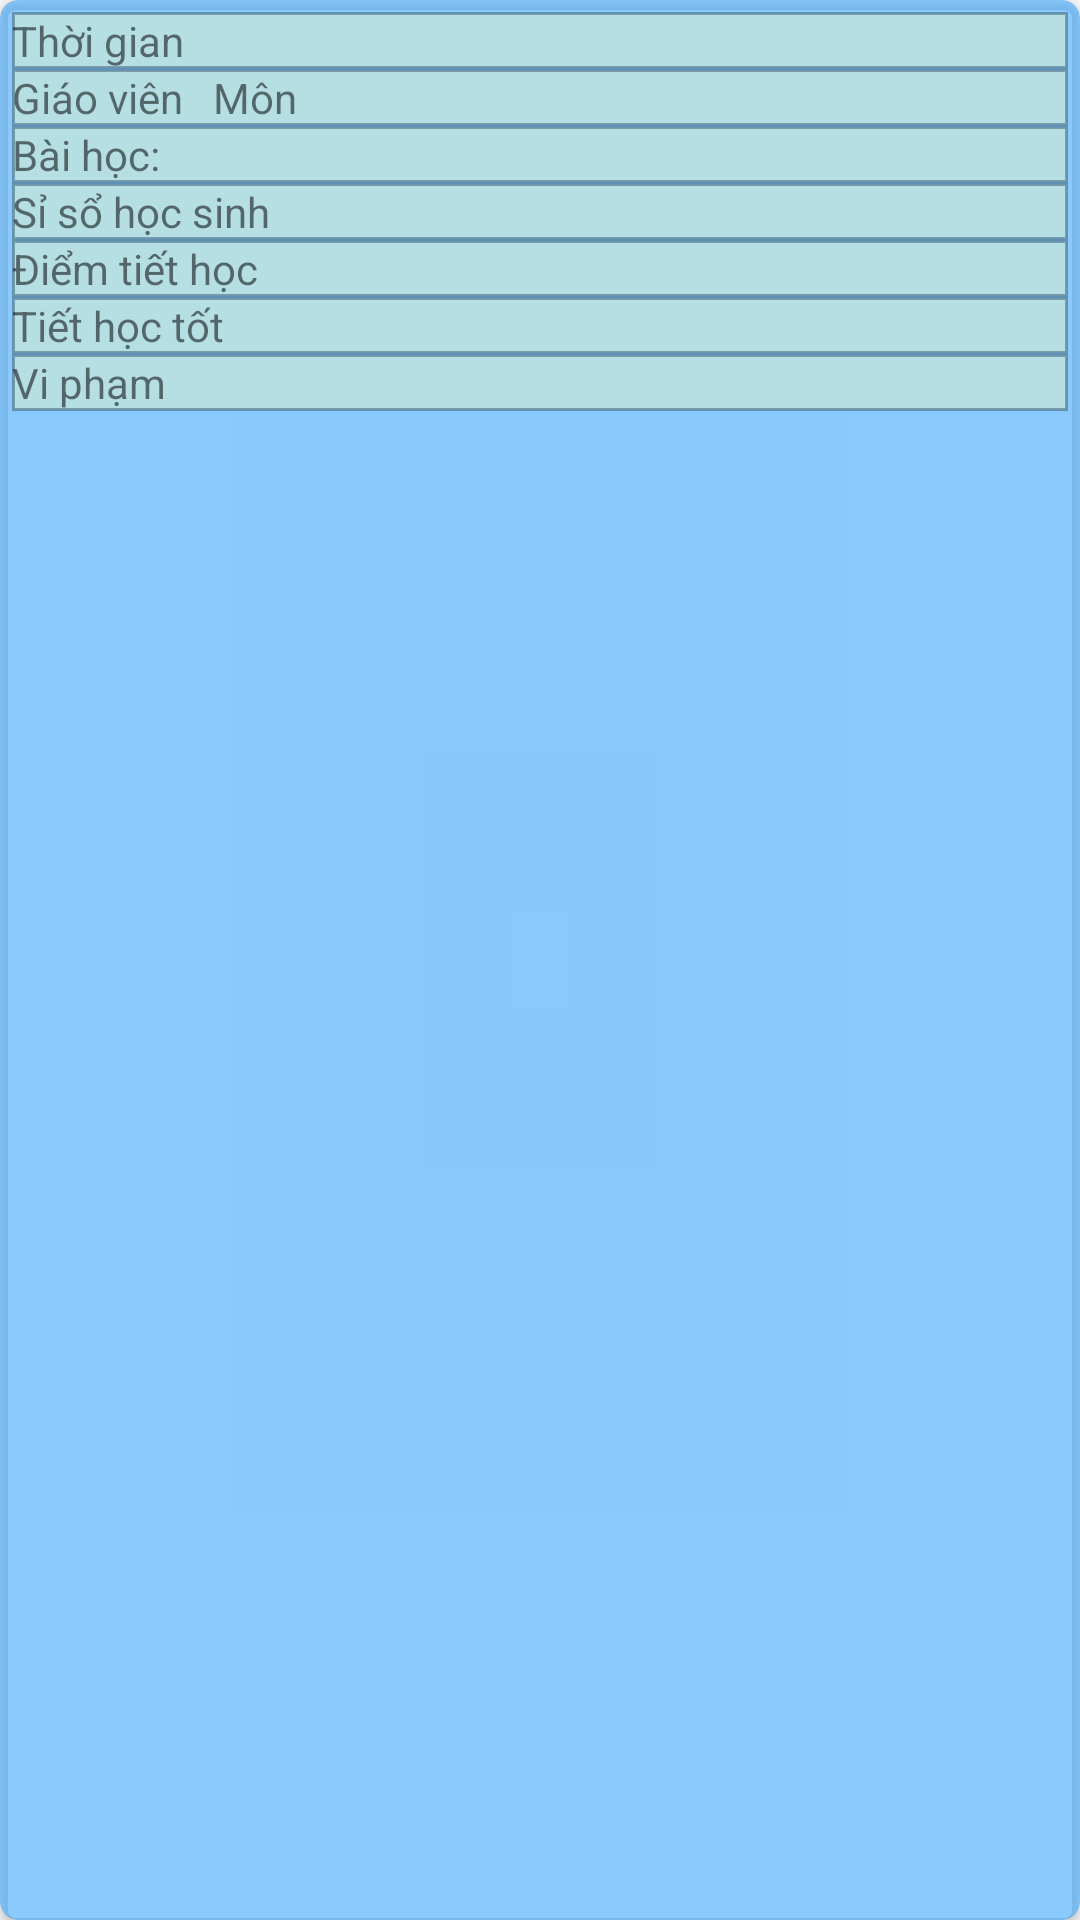

The Android layout XML behind this screen, and the referenced resources:
<!-- AndroidManifest.xml: application theme AppTheme -->
<!-- res/layout/custom_list_sodaubai.xml -->
<?xml version="1.0" encoding="utf-8"?>
<android.support.v7.widget.CardView xmlns:android="http://schemas.android.com/apk/res/android"
    android:id="@+id/card_view_sodaubai"
    android:layout_width="match_parent"
    android:layout_height="wrap_content"
    xmlns:app="http://schemas.android.com/apk/res-auto"
    android:layout_margin="5dp"
    app:cardCornerRadius="6dp"
    app:cardBackgroundColor="#943BAAFF">

    <LinearLayout
        android:orientation="vertical"
        android:layout_width="match_parent"
        android:layout_height="wrap_content"
        android:layout_margin="4dp">

        <TextView
            android:background="@drawable/border"
            android:id="@+id/custom_thoigian"
            android:layout_width="match_parent"
            android:layout_height="wrap_content"
            android:text="Thời gian"
            />
        <LinearLayout
            android:background="@drawable/border"
            android:layout_width="match_parent"
            android:layout_height="wrap_content">
            <TextView
                android:id="@+id/custom_giaovien"
                android:layout_width="wrap_content"
                android:layout_height="wrap_content"
                android:text="Giáo viên"/>

            <TextView
                android:id="@+id/custom_mon"
                android:layout_width="wrap_content"
                android:layout_height="wrap_content"
                android:layout_toRightOf="@+id/custom_giaovien"
                android:text="Môn"
                android:layout_marginLeft="10dp" />
        </LinearLayout>
        <TextView
            android:background="@drawable/border"
            android:id="@+id/custom_baihoc"
            android:layout_width="match_parent"
            android:layout_height="wrap_content"
            android:text="Bài học: "/>
        <TextView
            android:background="@drawable/border"
            android:id="@+id/custom_siso"
            android:layout_width="match_parent"
            android:layout_height="wrap_content"
            android:text="Sỉ sổ học sinh"/>
        <TextView
            android:background="@drawable/border"
            android:id="@+id/custom_diem"
            android:layout_width="match_parent"
            android:layout_height="wrap_content"
            android:text="Điểm tiết học"/>
        <TextView
            android:background="@drawable/border"
            android:id="@+id/custom_thtot"
            android:layout_width="match_parent"
            android:layout_height="wrap_content"
            android:text="Tiết học tốt"/>
        <TextView
            android:background="@drawable/border"
            android:id="@+id/custom_vipham"
            android:layout_width="match_parent"
            android:layout_height="wrap_content"
            android:gravity="left|right"
            android:text="Vi phạm" />
    </LinearLayout>
</android.support.v7.widget.CardView>
<!-- resources referenced by this layout -->
<resources>
  <!-- drawable border (drawable) -->
  <shape xmlns:android="http://schemas.android.com/apk/res/android" android:shape="rectangle" >
      <solid android:color="#B6DFE4" />
      <stroke android:width="1dip" android:color="#6B243E53"/>
  </shape>
  <style name="AppTheme" parent="Theme.AppCompat.Light.DarkActionBar">
          
          <item name="colorPrimary">#FF6164</item>
          <item name="colorPrimaryDark">@color/colorPrimaryDark</item>
          <item name="colorAccent">@color/colorAccent</item>
          <item name="android:statusBarColor" tools:targetApi="lollipop">#FF6F72</item>
      </style>
  <color name="colorPrimaryDark">#00574B</color>
  <color name="colorAccent">#D81B60</color>
</resources>
